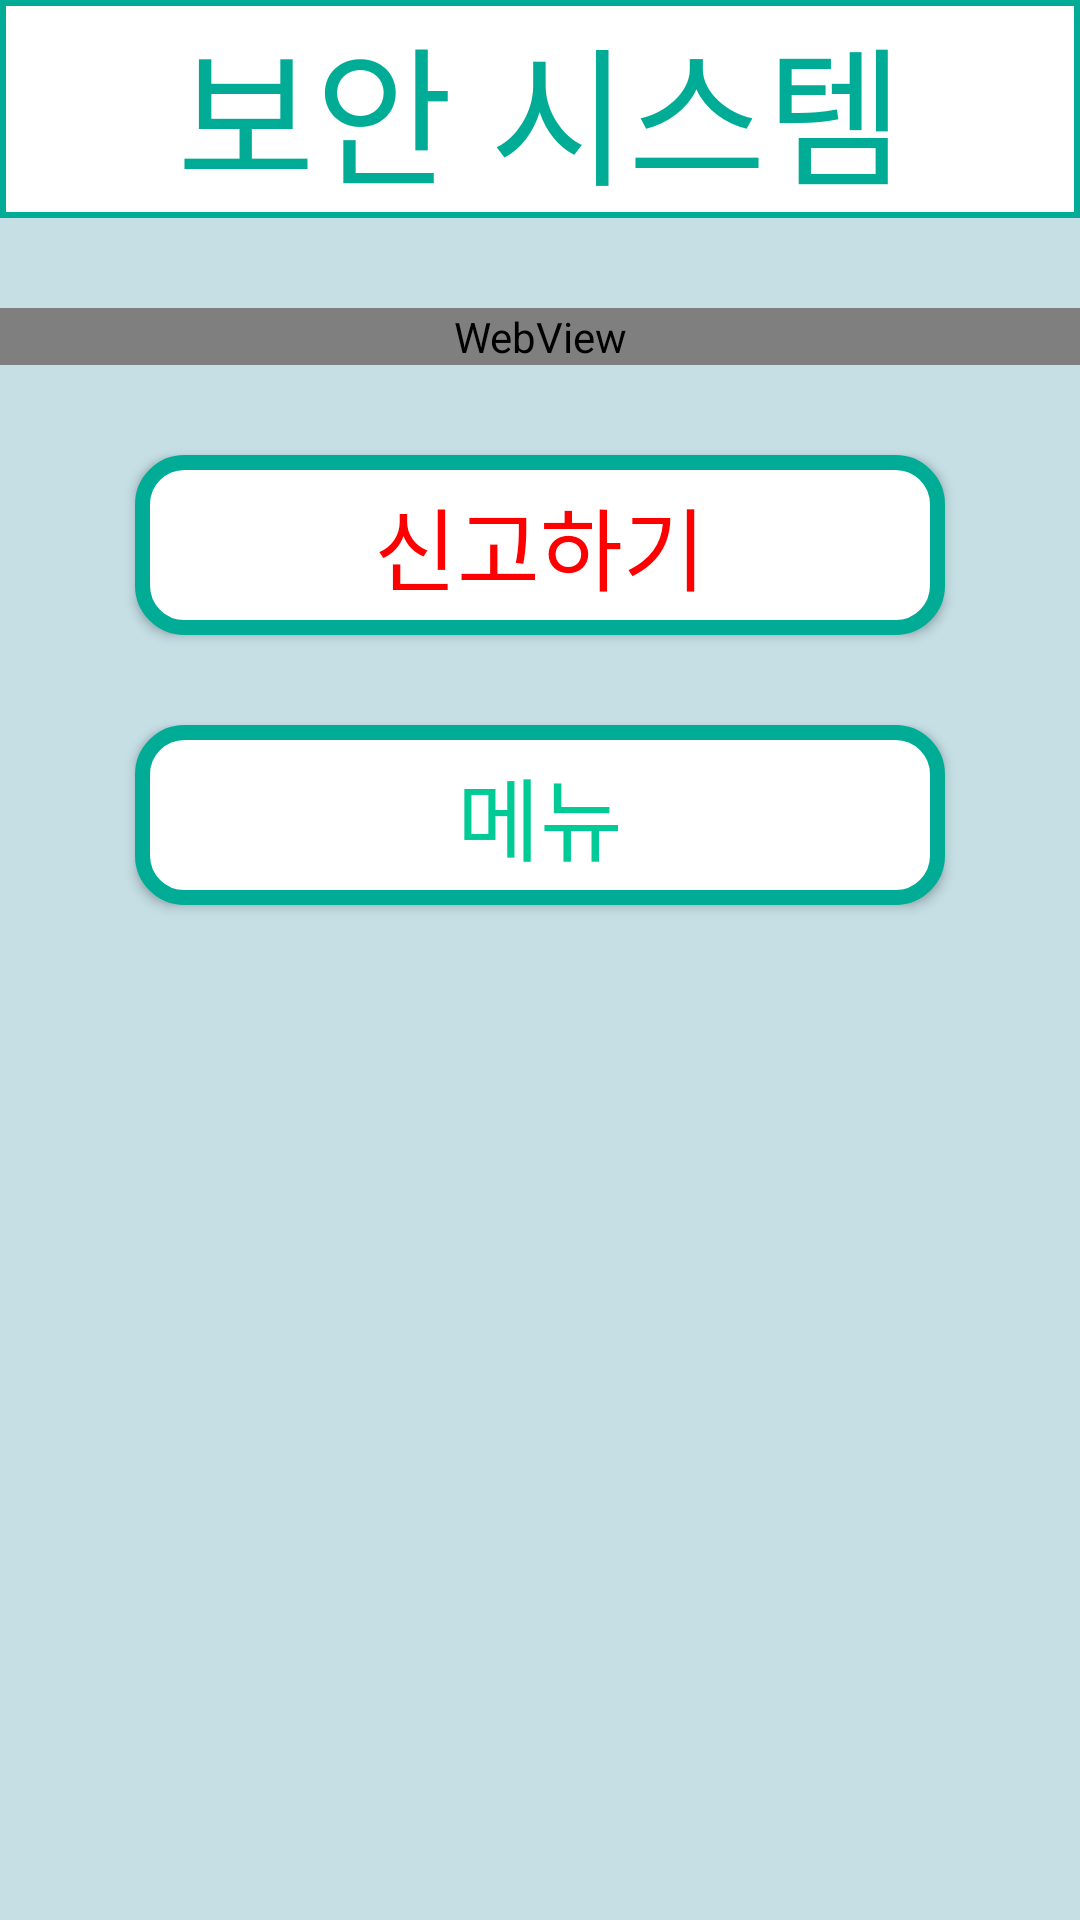

Here is an Android app screen rendered from its layout file. Give the layout XML and the strings, colors and styles it references.
<!-- AndroidManifest.xml: application theme Theme.Example_Sugnup -->
<!-- res/layout/activity_secure.xml -->
<?xml version="1.0" encoding="utf-8"?>
<androidx.constraintlayout.widget.ConstraintLayout xmlns:android="http://schemas.android.com/apk/res/android"
    xmlns:app="http://schemas.android.com/apk/res-auto"
    xmlns:tools="http://schemas.android.com/tools"
    android:layout_width="match_parent"
    android:layout_height="match_parent"
    tools:context=".Login.SearchActivity">

    <LinearLayout
        android:layout_width="match_parent"
        android:layout_height="match_parent"
        android:orientation="vertical"
        android:background="#c5dfe5"
        >

        <TextView
            android:layout_width="match_parent"
            android:layout_height="wrap_content"
            android:background="@drawable/tvbox"
            android:fontFamily="@font/jua"
            android:gravity="center"
            android:text="보안 시스템"
            android:textColor="#00AC95"
            android:textSize="50dp" />

        <WebView
            android:layout_marginTop="30dp"
            android:layout_width="match_parent"
            android:layout_height="wrap_content"
            android:layout_gravity="center"
            android:id="@+id/cctv"

            />
        <Button
            android:layout_marginTop="30dp"
            android:layout_width="wrap_content"
            android:layout_height="wrap_content"
            android:fontFamily="@font/jua"
            android:background="@drawable/buttonedit"
            android:layout_gravity="center_horizontal"
            android:text="신고하기"
            android:textSize="30dp"
            android:textColor="#FF0000"
            android:id="@+id/call112"
            />
        <Button
            android:layout_width="wrap_content"
            android:layout_height="wrap_content"
            android:background="@drawable/buttonedit"
            android:text="메뉴"
            android:fontFamily="@font/jua"
            android:textColor="#00CA95"
            android:textSize="30dp"
            android:layout_gravity="center_horizontal"
            android:layout_marginTop="30dp"
            android:id="@+id/secure_menu"
            />
    </LinearLayout>



</androidx.constraintlayout.widget.ConstraintLayout>
<!-- resources referenced by this layout -->
<resources>
  <!-- drawable buttonedit (drawable) -->
  <?xml version="1.0" encoding="utf-8"?>
      <shape xmlns:android="http://schemas.android.com/apk/res/android" android:shape="rectangle">
          <corners
              android:radius="14dp"
              />
          <solid
              android:color="#ffffff"
              />
  
          <size
              android:width="270dp"
              android:height="60dp"
              />
          <stroke
              android:width="5dp"
              android:color="#00AC95"
              />
      </shape>
  <!-- drawable tvbox (drawable) -->
  <?xml version="1.0" encoding="utf-8"?>
  <layer-list xmlns:android="http://schemas.android.com/apk/res/android">
      <item>
          <shape android:shape="rectangle">
              <stroke android:width="2dp" android:color="#00AC95"/>
              <solid android:color="#FFFFFF"/>
          </shape>
      </item>
  </layer-list>
  <style name="Theme.Example_Sugnup" parent="Theme.AppCompat.Light.DarkActionBar">
          
          <item name="colorPrimary">@color/purple_500</item>
          <item name="colorPrimaryVariant">@color/purple_700</item>
          <item name="colorOnPrimary">@color/white</item>
          
          <item name="colorSecondary">@color/teal_200</item>
          <item name="colorSecondaryVariant">@color/teal_700</item>
          <item name="colorOnSecondary">@color/black</item>
          
          <item name="android:statusBarColor" tools:targetApi="l">?attr/colorPrimaryVariant</item>
          
  
          <item name="windowActionBar">false</item>
          <item name="windowNoTitle">true</item>
  
      </style>
  <!-- not gathered from this repository: default colours our renderer supplied (Android Studio template values) -->
  <color name="purple_500">#FF6200EE</color>
  <color name="purple_700">#FF3700B3</color>
  <color name="teal_200">#FF03DAC5</color>
  <color name="teal_700">#FF018786</color>
  <color name="black">#FF000000</color>
  <color name="white">#FFFFFFFF</color>
</resources>
